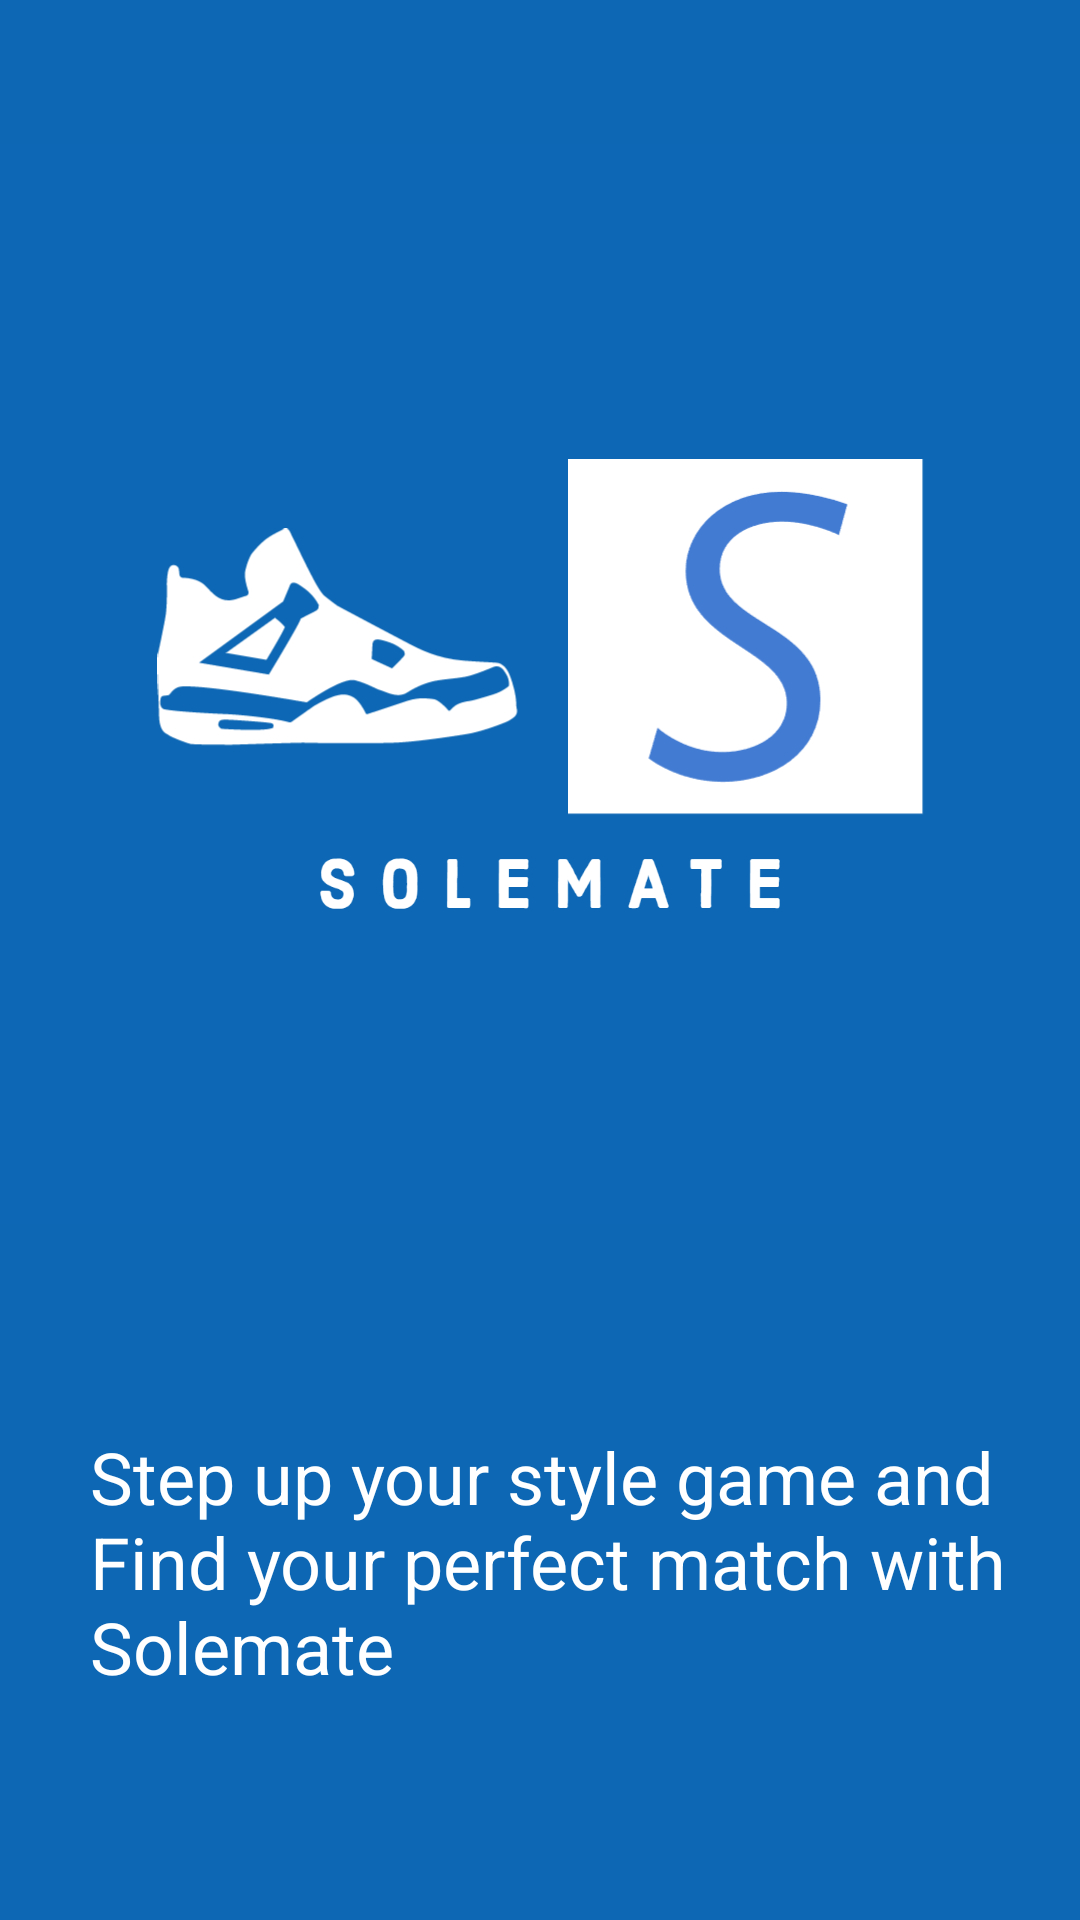

Android layout source for this screen:
<!-- AndroidManifest.xml: application theme Theme.FInalProject_SoleMate -->
<!-- res/layout/activity_main.xml -->
<?xml version="1.0" encoding="utf-8"?>
<RelativeLayout xmlns:android="http://schemas.android.com/apk/res/android"
    xmlns:app="http://schemas.android.com/apk/res-auto"
    android:id="@+id/activity_main"
    android:layout_width="match_parent"
    android:layout_height="match_parent"
    android:background="#0D67B4">

    <ImageView
        android:id="@+id/logo"
        android:layout_width="match_parent"
        android:layout_height="456dp"
        android:src="@drawable/logo" />

    <TextView
        android:id="@+id/textView"
        android:layout_width="wrap_content"
        android:layout_height="wrap_content"
        android:layout_marginTop="20dp"
        android:layout_marginLeft="30dp"
        android:layout_marginRight="20dp"
        android:layout_below="@id/logo"
        android:textColor="@color/white"
        android:textSize="24sp"
        android:text="Step up your style game and Find your perfect match with Solemate" />

    <Button
        android:id="@+id/button"
        android:layout_width="243dp"
        android:layout_height="wrap_content"
        android:layout_below="@id/textView"
        android:layout_alignParentStart="true"
        android:layout_alignParentEnd="true"
        android:layout_marginStart="75dp"
        android:layout_marginLeft="20dp"
        android:layout_marginTop="107dp"
        android:layout_marginEnd="75dp"
        android:backgroundTint="#F6F2E7"
        android:text="Find my SoleMate"
        android:textColor="#0D67B4"
        app:cornerRadius="15dp" />
</RelativeLayout>
<!-- resources referenced by this layout -->
<resources>
  <color name="white">#FFFFFF</color>
  <!-- drawable logo: jpg bitmap (drawable, 119173 bytes) -->
  <style name="Theme.FInalProject_SoleMate" parent="Theme.MaterialComponents.Light.DarkActionBar">
          
          <item name="colorPrimary">@color/purple_500</item>
          <item name="colorPrimaryVariant">@color/purple_700</item>
          <item name="colorOnPrimary">@color/white</item>
          
          <item name="colorSecondary">@color/teal_200</item>
          <item name="colorSecondaryVariant">@color/teal_700</item>
          <item name="colorOnSecondary">@color/black</item>
          
          <item name="android:statusBarColor">?attr/colorPrimaryVariant</item>
          
      </style>
  <color name="purple_500">#FF6200EE</color>
  <color name="purple_700">#FF3700B3</color>
  <color name="teal_200">#FF03DAC5</color>
  <color name="teal_700">#FF018786</color>
  <color name="black">#000000</color>
</resources>
